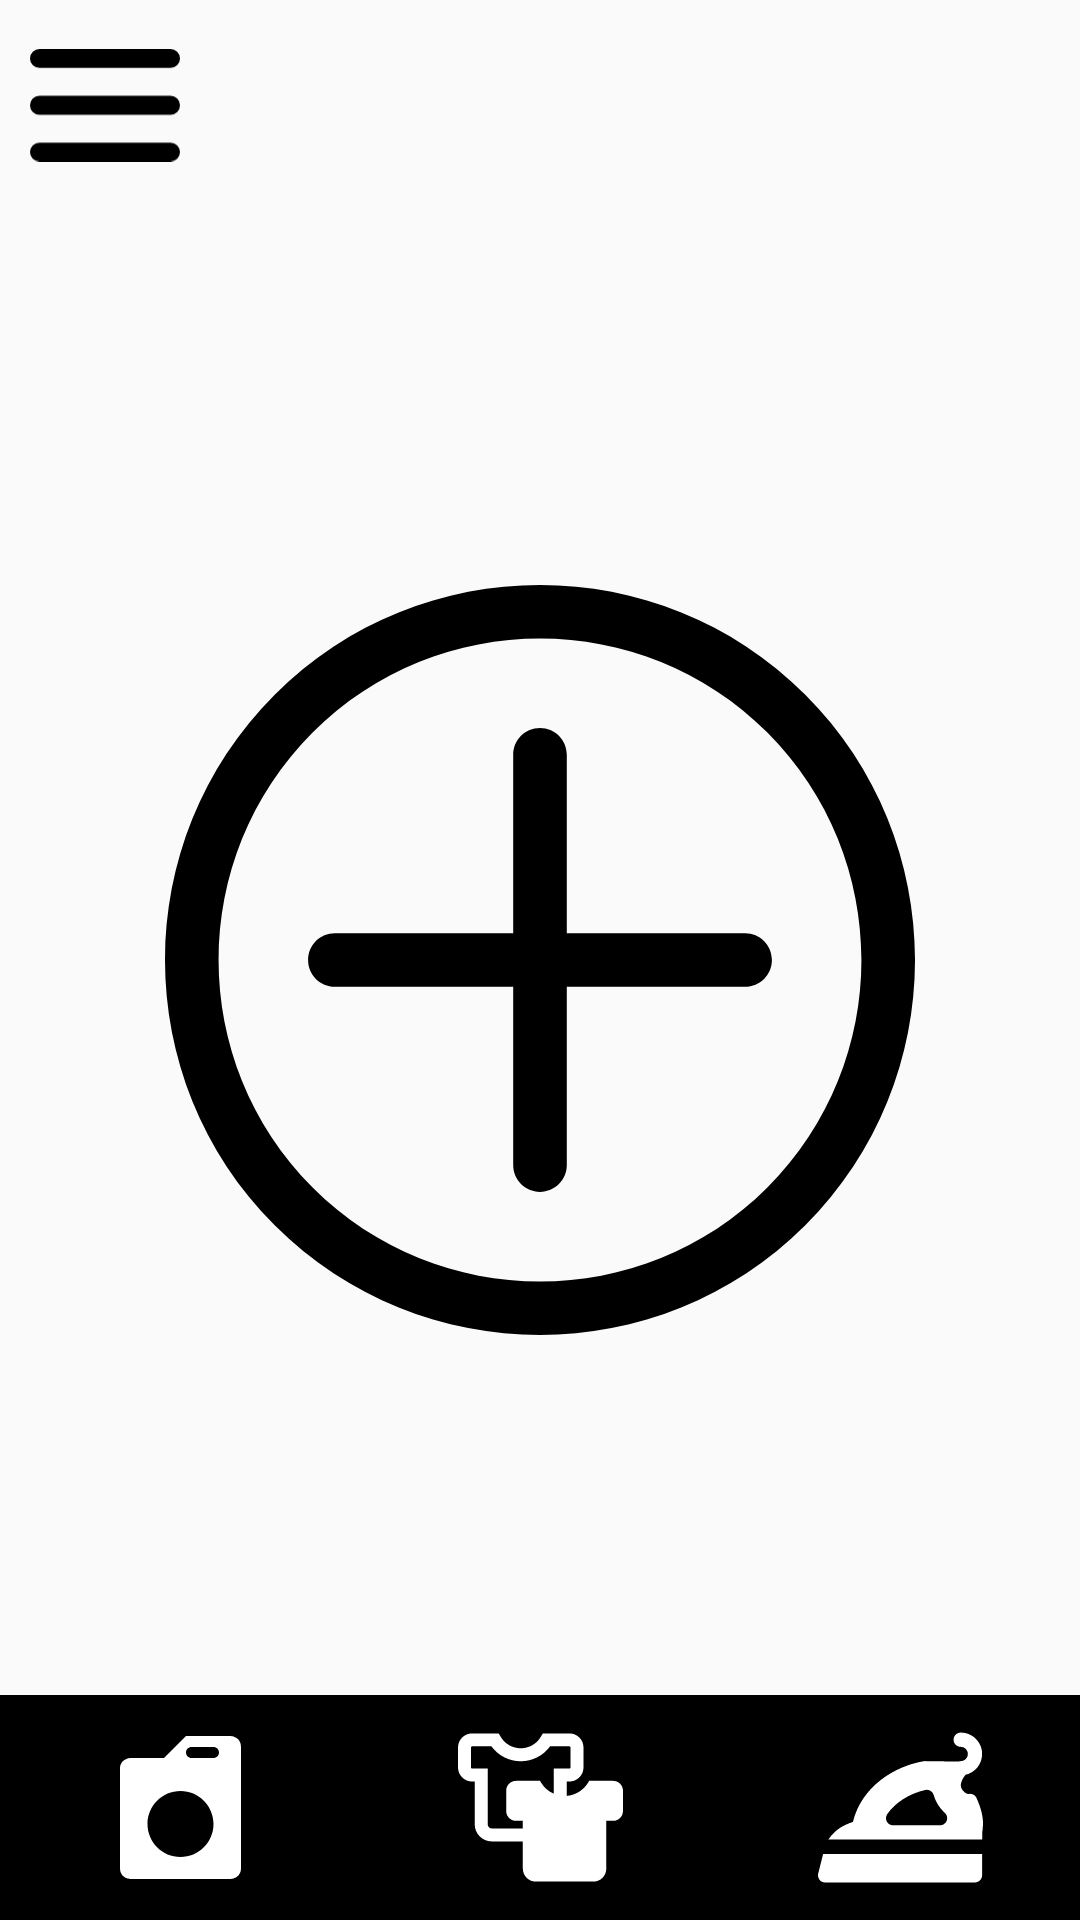

Write the Android layout XML for this screen, with the resource values it uses.
<!-- AndroidManifest.xml: application theme Theme.Laundry -->
<!-- res/layout/activity_main.xml -->
<?xml version="1.0" encoding="utf-8"?>
<androidx.constraintlayout.widget.ConstraintLayout xmlns:android="http://schemas.android.com/apk/res/android"
    xmlns:app="http://schemas.android.com/apk/res-auto"
    xmlns:tools="http://schemas.android.com/tools"
    android:layout_width="match_parent"
    android:layout_height="match_parent"
    tools:context=".MainActivity">

    <ImageButton
        android:id="@+id/menu_button"
        android:layout_width="70dp"
        android:layout_height="70dp"
        android:padding="10dp"
        android:scaleType="centerInside"
        android:src="@drawable/ic_menu_icon_svg"
        android:background="#00000000"
        app:layout_constraintLeft_toLeftOf="parent"
        app:layout_constraintTop_toTopOf="parent" />

    <ImageButton
        android:id="@+id/search_button"
        android:layout_width="70dp"
        android:layout_height="70dp"
        android:padding="10dp"
        android:scaleType="centerInside"
        android:src="@drawable/search_icon"
        android:background="#00000000"
        app:layout_constraintLeft_toLeftOf="parent"
        app:layout_constraintTop_toBottomOf="@id/menu_button" />

    <ImageButton
        android:id="@+id/add_button"
        android:layout_width="250dp"
        android:layout_height="250dp"
        android:scaleType="centerInside"
        android:src="@drawable/ic_add_circle"
        android:background="#00000000"
        app:layout_constraintLeft_toLeftOf="parent"
        app:layout_constraintRight_toRightOf="parent"
        app:layout_constraintTop_toTopOf="parent"
        app:layout_constraintBottom_toBottomOf="parent"/>

    <LinearLayout
        android:layout_width="match_parent"
        android:layout_height="75dp"
        android:background="#000000"
        android:orientation="horizontal"
        app:layout_constraintBottom_toBottomOf="parent"
        app:layout_constraintLeft_toLeftOf="parent" >

        <ImageButton
            android:id="@+id/laundry_button"
            android:layout_width="match_parent"
            android:layout_height="match_parent"
            android:layout_weight="1"
            android:padding="10dp"
            android:background="#00000000"
            android:src="@drawable/ic_laundry"
            app:tint="#ffffff"
            android:scaleType="centerInside" />

        <ImageButton
            android:id="@+id/dry_button"
            android:layout_width="match_parent"
            android:layout_height="match_parent"
            android:layout_weight="1"
            android:padding="10dp"
            android:background="#00000000"
            android:src="@drawable/ic_dry"
            app:tint="#ffffff"
            android:scaleType="centerInside" />

        <ImageButton
            android:id="@+id/iron_button"
            android:layout_width="match_parent"
            android:layout_height="match_parent"
            android:layout_weight="1"
            android:padding="10dp"
            android:background="#00000000"
            android:src="@drawable/ic_iron"
            app:tint="#ffffff"
            android:scaleType="centerInside" />

    </LinearLayout>

</androidx.constraintlayout.widget.ConstraintLayout>
<!-- resources referenced by this layout -->
<resources>
  <!-- drawable ic_add_circle (drawable) -->
  <vector android:height="500dp" android:viewportHeight="251.882"
      android:viewportWidth="251.882" android:width="500dp" xmlns:android="http://schemas.android.com/apk/res/android">
      <path android:fillColor="#FF000000" android:pathData="M215.037,36.846c-49.129,-49.128 -129.063,-49.128 -178.191,0c-49.127,49.127 -49.127,129.063 0,178.19c24.564,24.564 56.83,36.846 89.096,36.846s64.531,-12.282 89.096,-36.846C264.164,165.909 264.164,85.973 215.037,36.846zM49.574,202.309c-42.109,-42.109 -42.109,-110.626 0,-152.735c21.055,-21.054 48.711,-31.582 76.367,-31.582s55.313,10.527 76.367,31.582c42.109,42.109 42.109,110.626 0,152.735C160.199,244.417 91.683,244.417 49.574,202.309z"/>
      <path android:fillColor="#FF000000" android:pathData="M194.823,116.941h-59.882V57.059c0,-4.971 -4.029,-9 -9,-9s-9,4.029 -9,9v59.882H57.059c-4.971,0 -9,4.029 -9,9s4.029,9 9,9h59.882v59.882c0,4.971 4.029,9 9,9s9,-4.029 9,-9v-59.882h59.882c4.971,0 9,-4.029 9,-9S199.794,116.941 194.823,116.941z"/>
  </vector>
  <!-- drawable ic_laundry (drawable) -->
  <vector android:height="500dp" android:viewportHeight="15"
      android:viewportWidth="15" android:width="500dp" xmlns:android="http://schemas.android.com/apk/res/android">
      <path android:fillColor="#FF000000" android:pathData="M8,1L6,3H3c0,0 -1,0 -1,1v9c0,1 1,1 1,1h9c0,0 1,0 1,-1V2c0,-1 -1,-1 -1,-1S8,1 8,1zM8.5,2h2C10.777,2 11,2.223 11,2.5S10.777,3 10.5,3h-2C8.223,3 8,2.777 8,2.5S8.223,2 8.5,2zM7.5,6c1.6569,0 3,1.3431 3,3s-1.3431,3 -3,3s-3,-1.3431 -3,-3S5.8431,6 7.5,6z"/>
  </vector>
  <!-- drawable ic_menu_icon_svg (drawable) -->
  <vector xmlns:android="http://schemas.android.com/apk/res/android"
      android:width="500dp"
      android:height="375dp"
      android:viewportWidth="500"
      android:viewportHeight="375">
    <path
        android:fillColor="#FF000000"
        android:pathData="M31.5,156L468.5,156A31.5,31.5 0,0 1,500 187.5L500,187.5A31.5,31.5 0,0 1,468.5 219L31.5,219A31.5,31.5 0,0 1,0 187.5L0,187.5A31.5,31.5 0,0 1,31.5 156z"/>
    <path
        android:fillColor="#FF000000"
        android:pathData="M31.5,0L468.5,0A31.5,31.5 0,0 1,500 31.5L500,31.5A31.5,31.5 0,0 1,468.5 63L31.5,63A31.5,31.5 0,0 1,0 31.5L0,31.5A31.5,31.5 0,0 1,31.5 0z"/>
    <path
        android:fillColor="#FF000000"
        android:pathData="M31.5,312L468.5,312A31.5,31.5 0,0 1,500 343.5L500,343.5A31.5,31.5 0,0 1,468.5 375L31.5,375A31.5,31.5 0,0 1,0 343.5L0,343.5A31.5,31.5 0,0 1,31.5 312z"/>
  </vector>
  <style name="Theme.Laundry" parent="Theme.AppCompat.Light">
          
          <item name="colorPrimary">@color/purple_500</item>
          <item name="colorPrimaryVariant">@color/purple_700</item>
          <item name="colorOnPrimary">@color/white</item>
          
          <item name="colorSecondary">@color/teal_200</item>
          <item name="colorSecondaryVariant">@color/teal_700</item>
          <item name="colorOnSecondary">@color/black</item>
          
          <item name="android:statusBarColor" tools:targetApi="l">?attr/colorPrimaryVariant</item>
          
      </style>
  <color name="purple_500">#FF6200EE</color>
  <color name="purple_700">#FF3700B3</color>
  <color name="white">#FFFFFFFF</color>
  <color name="teal_200">#FF03DAC5</color>
  <color name="teal_700">#FF018786</color>
  <color name="black">#FF000000</color>
</resources>
